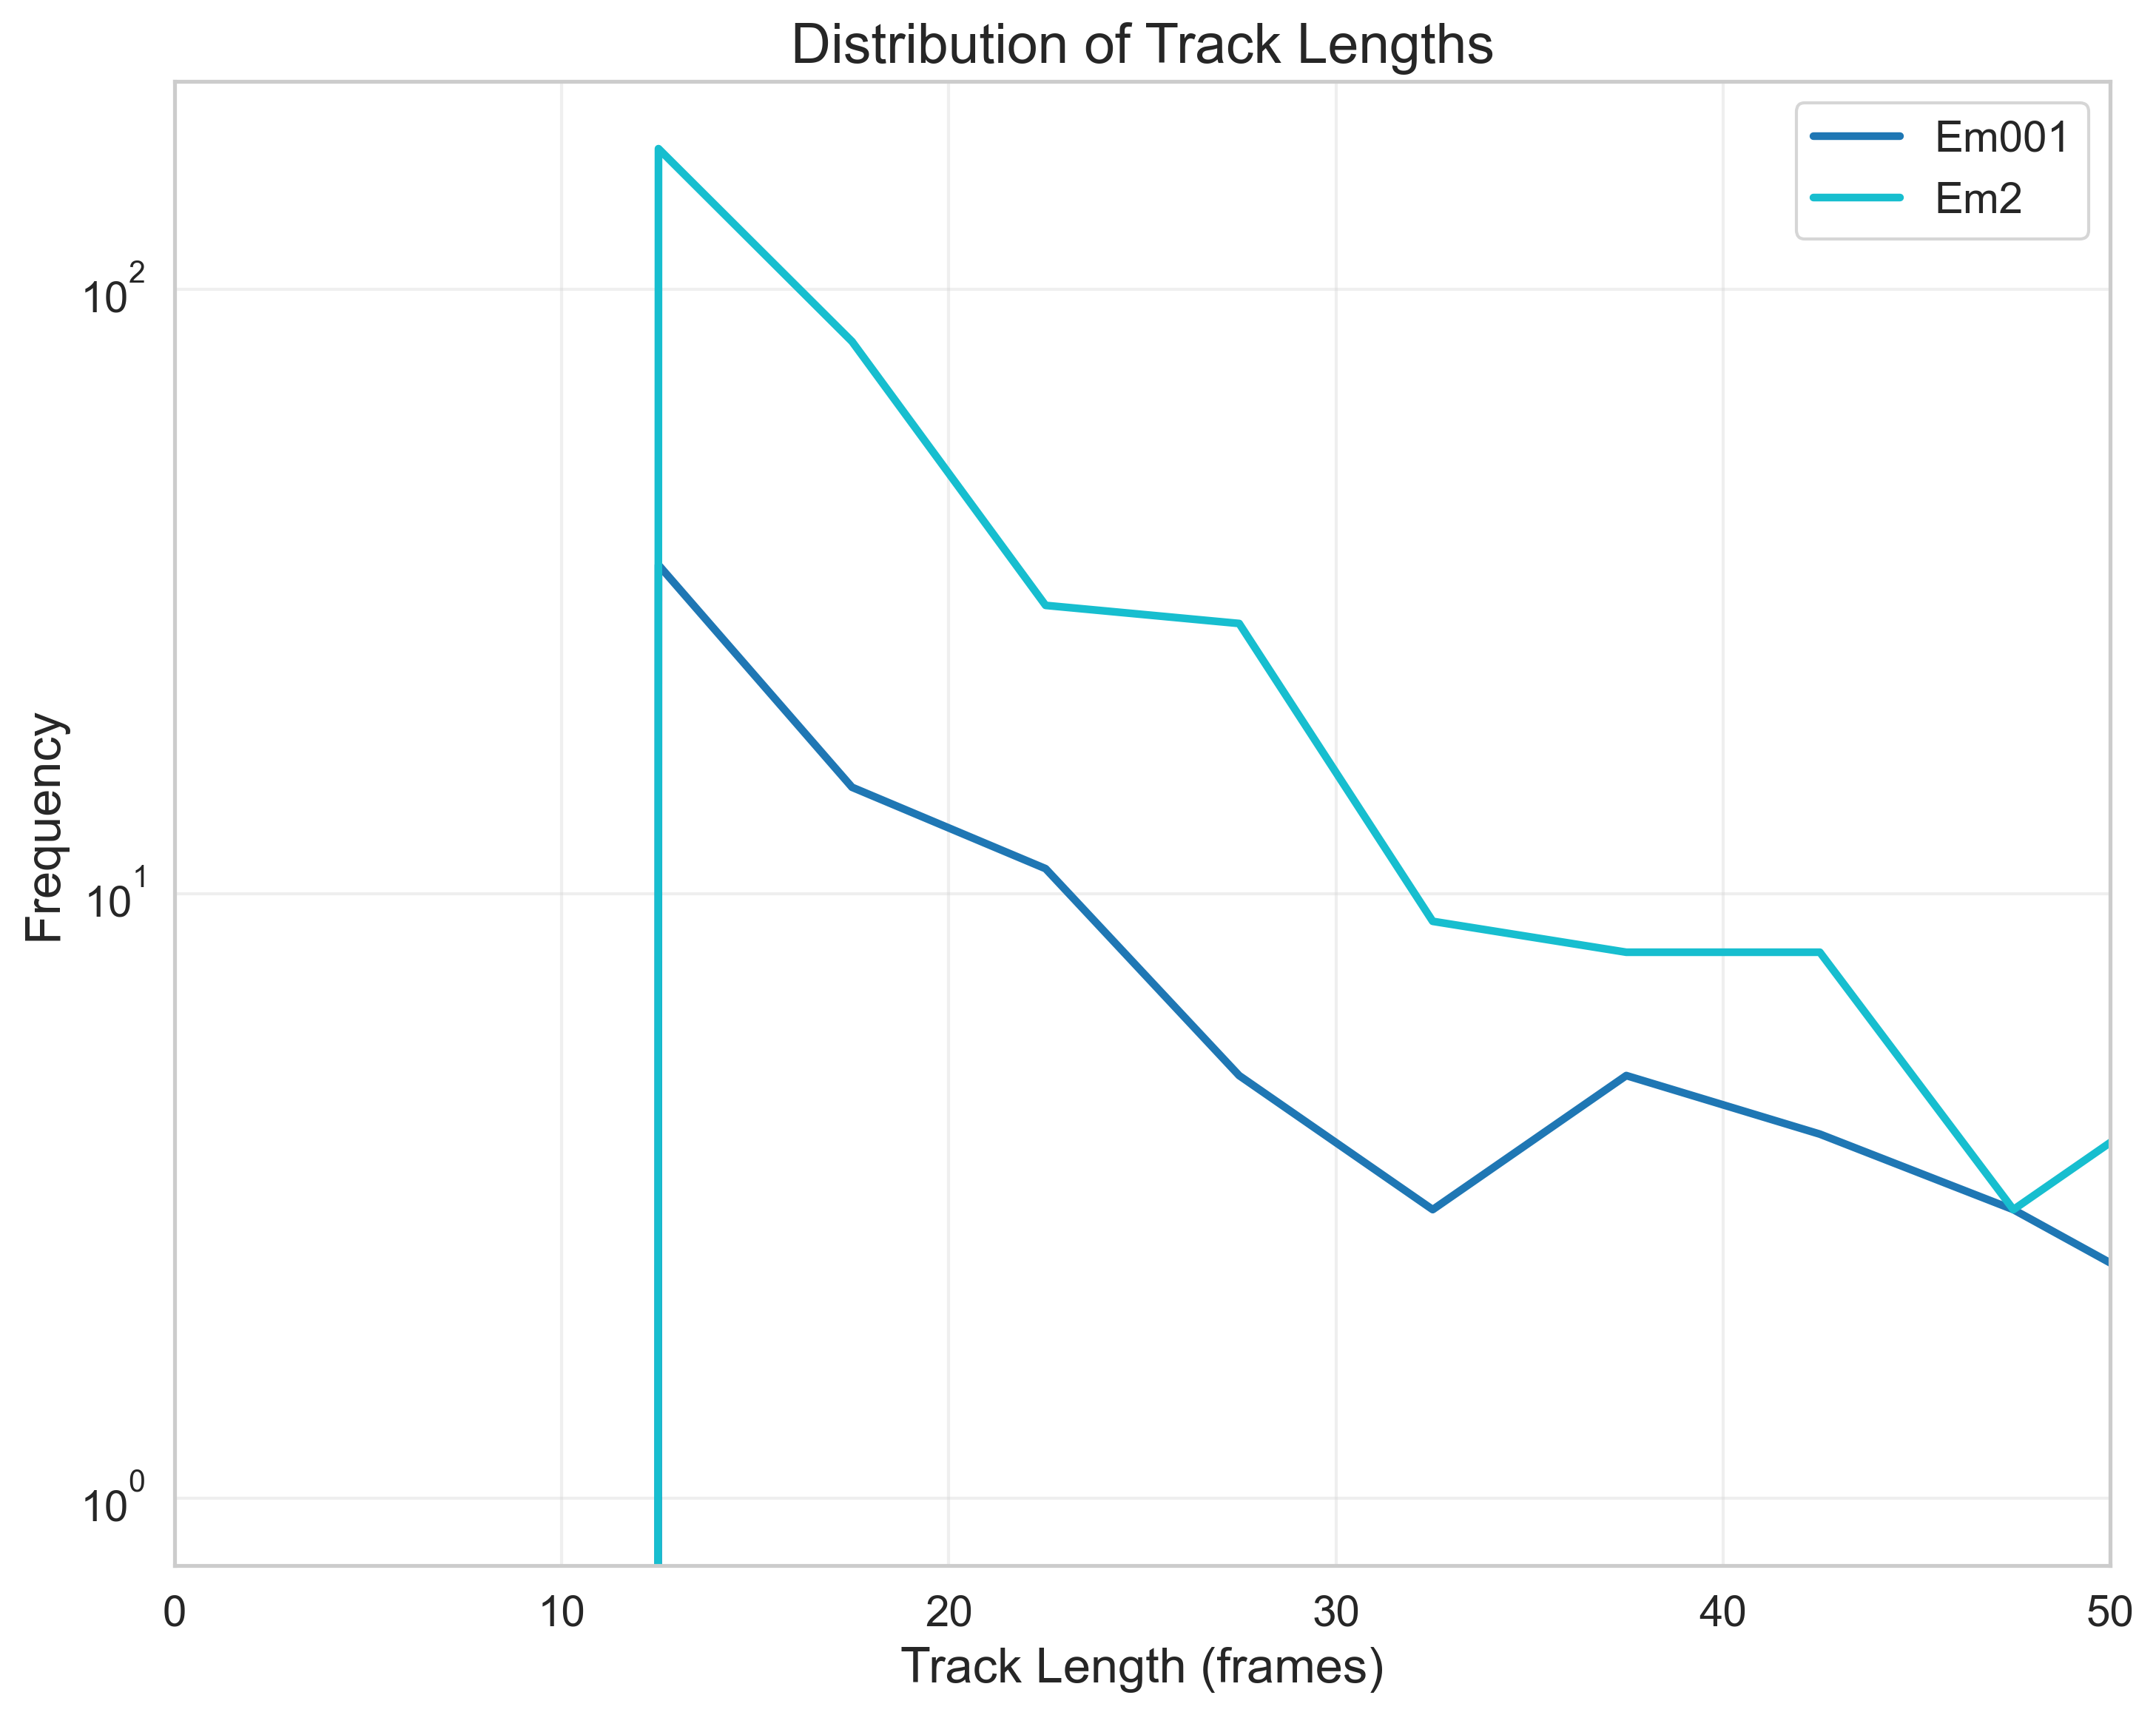

The table this chart was drawn from, first rows:
FileName, TrackLength, Frequency
tracked_Traj_Em001.nd2_crop, 2.5, 0
tracked_Traj_Em001.nd2_crop, 7.5, 0
tracked_Traj_Em001.nd2_crop, 12.5, 35
tracked_Traj_Em001.nd2_crop, 17.5, 15
tracked_Traj_Em001.nd2_crop, 22.5, 11
tracked_Traj_Em001.nd2_crop, 27.5, 5
tracked_Traj_Em001.nd2_crop, 32.5, 3
tracked_Traj_Em001.nd2_crop, 37.5, 5
tracked_Traj_Em001.nd2_crop, 42.5, 4
tracked_Traj_Em001.nd2_crop, 47.5, 3
tracked_Traj_Em001.nd2_crop, 52.5, 2
tracked_Traj_Em001.nd2_crop, 57.5, 0
tracked_Traj_Em001.nd2_crop, 62.5, 0
tracked_Traj_Em001.nd2_crop, 67.5, 1
tracked_Traj_Em001.nd2_crop, 72.5, 1
tracked_Traj_Em001.nd2_crop, 77.5, 1
tracked_Traj_Em001.nd2_crop, 82.5, 0
tracked_Traj_Em001.nd2_crop, 87.5, 0
tracked_Traj_Em001.nd2_crop, 92.5, 0
tracked_Traj_Em001.nd2_crop, 97.5, 1
tracked_Traj_Em2.nd2_crop, 2.5, 0
tracked_Traj_Em2.nd2_crop, 7.5, 0
tracked_Traj_Em2.nd2_crop, 12.5, 171
tracked_Traj_Em2.nd2_crop, 17.5, 82
tracked_Traj_Em2.nd2_crop, 22.5, 30
tracked_Traj_Em2.nd2_crop, 27.5, 28
tracked_Traj_Em2.nd2_crop, 32.5, 9
tracked_Traj_Em2.nd2_crop, 37.5, 8
tracked_Traj_Em2.nd2_crop, 42.5, 8
tracked_Traj_Em2.nd2_crop, 47.5, 3
tracked_Traj_Em2.nd2_crop, 52.5, 5
tracked_Traj_Em2.nd2_crop, 57.5, 1
tracked_Traj_Em2.nd2_crop, 62.5, 4
tracked_Traj_Em2.nd2_crop, 67.5, 1
tracked_Traj_Em2.nd2_crop, 72.5, 1
tracked_Traj_Em2.nd2_crop, 77.5, 2
tracked_Traj_Em2.nd2_crop, 82.5, 1
tracked_Traj_Em2.nd2_crop, 87.5, 2
tracked_Traj_Em2.nd2_crop, 92.5, 1
tracked_Traj_Em2.nd2_crop, 97.5, 2
